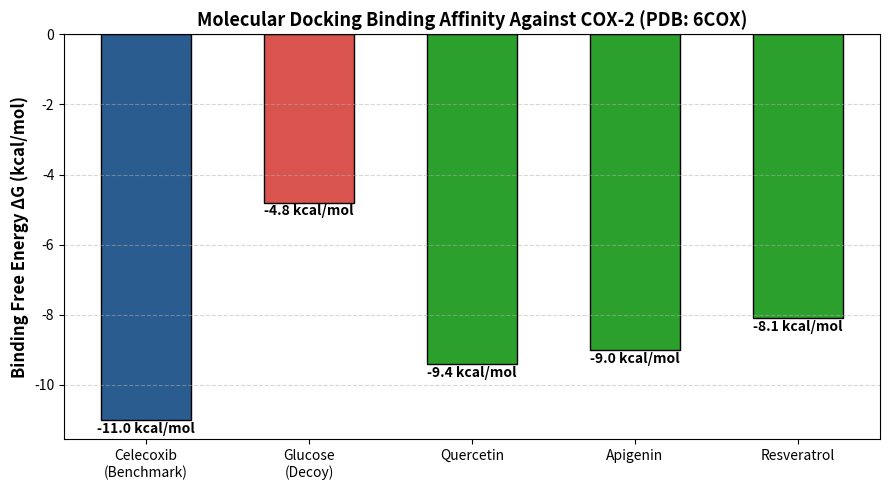

Write Python code to recreate this figure.
import matplotlib.pyplot as plt

# 1. Experimental Binding Scores (kcal/mol)
compounds = ['Celecoxib\n(Benchmark)', 'Glucose\n(Decoy)', 'Quercetin', 'Apigenin', 'Resveratrol']
vina_scores = [-11.0, -4.8, -9.4, -9.0, -8.1]

# 2. Color Palette (Blue=Benchmark, Red=Decoy, Green=Natural Candidates)
colors = ['#2b5c8f', '#d9534f', '#2ca02c', '#2ca02c', '#2ca02c']

# 3. Build Plot
plt.figure(figsize=(9, 5))
bars = plt.bar(compounds, vina_scores, color=colors, edgecolor='black', width=0.55)

# 4. Styling & Labels
plt.ylabel('Binding Free Energy ΔG (kcal/mol)', fontsize=12, fontweight='bold')
plt.title('Molecular Docking Binding Affinity Against COX-2 (PDB: 6COX)', fontsize=13, fontweight='bold')
plt.axhline(0, color='black', linewidth=0.8)
plt.grid(axis='y', linestyle='--', alpha=0.5)

# Add score labels on bars
for bar in bars:
    yval = bar.get_height()
    plt.text(bar.get_x() + bar.get_width()/2.0, yval - 0.45, f'{yval} kcal/mol',
             ha='center', va='bottom', fontweight='bold', fontsize=10)

plt.tight_layout()
plt.savefig('docking_results_chart.png', dpi=300)
plt.show()
print("Chart generated successfully as docking_results_chart.png!")
